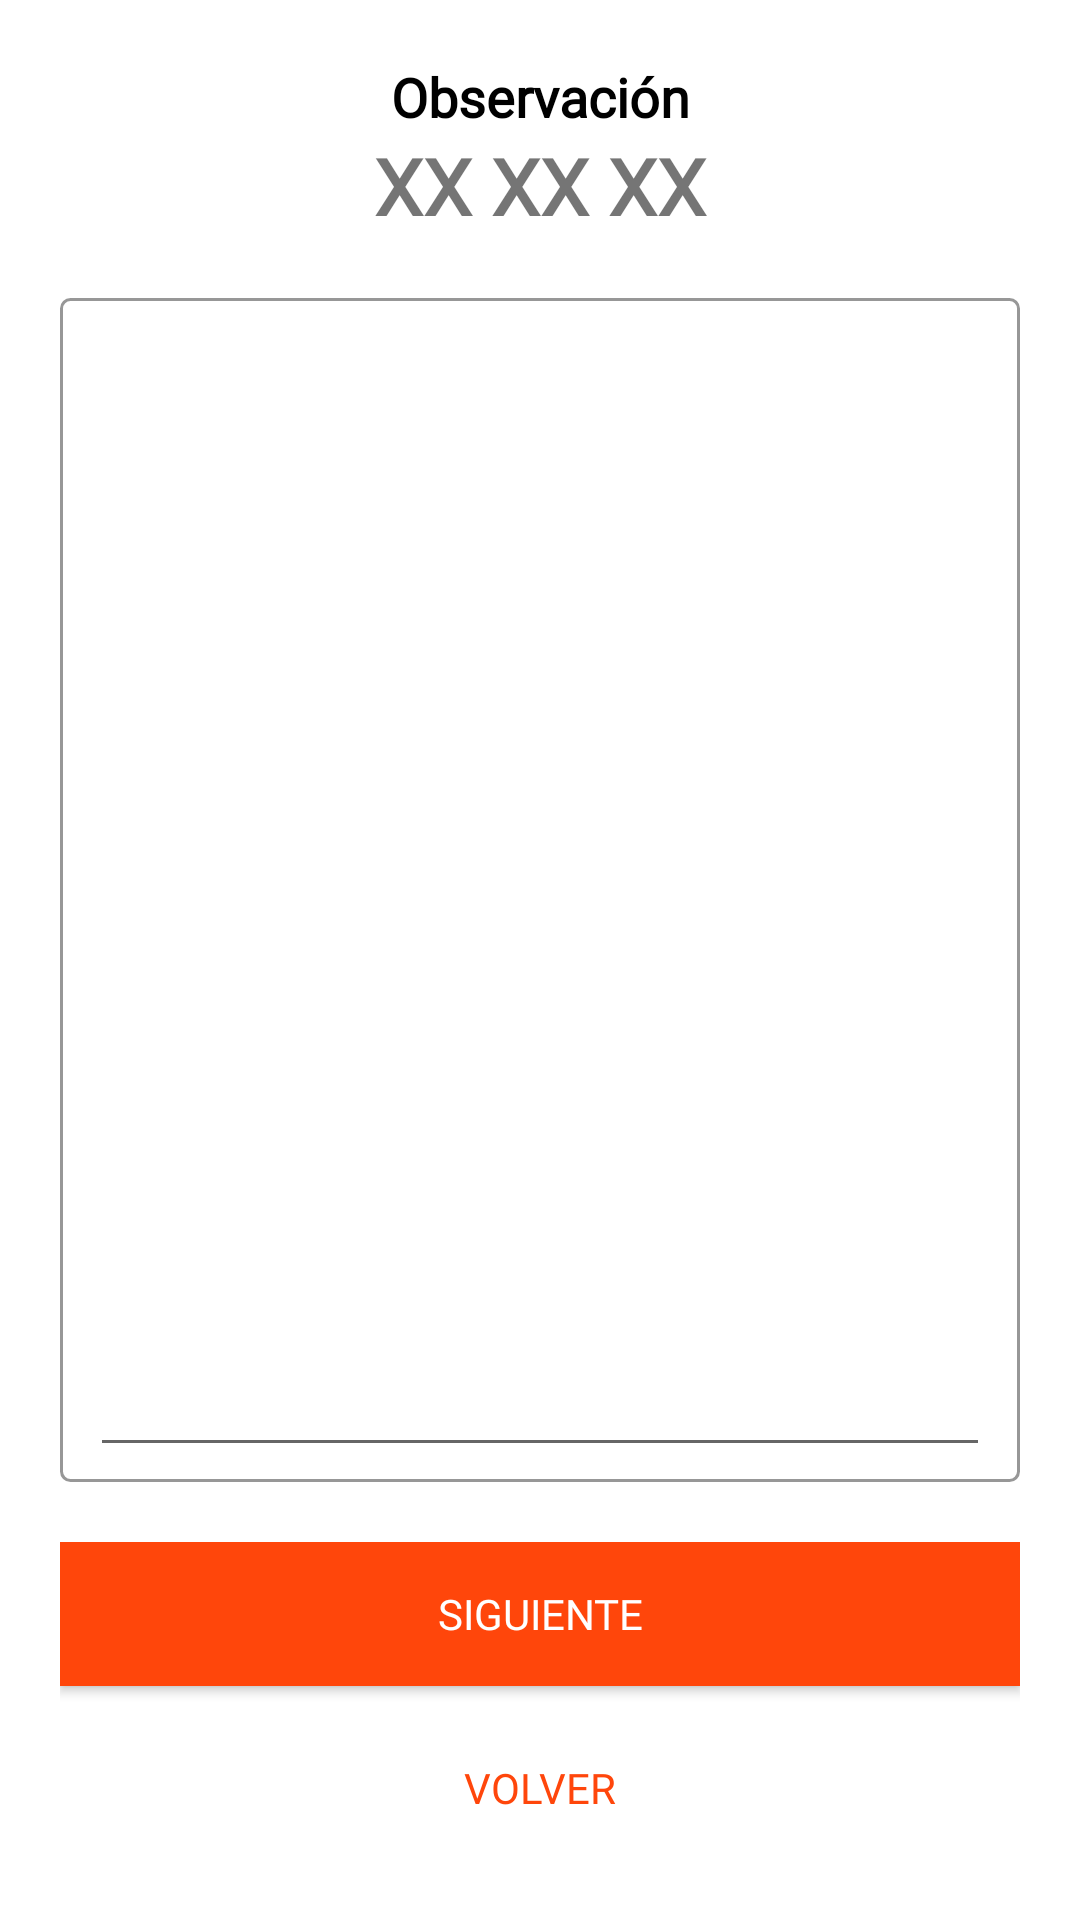

This screen was rendered from an Android layout file. Write that file and the resources it references.
<!-- AndroidManifest.xml: application theme AppTheme -->
<!-- res/layout/activity_encuesta_observacion.xml -->
<?xml version="1.0" encoding="utf-8"?>
<RelativeLayout xmlns:android="http://schemas.android.com/apk/res/android"
    android:layout_width="match_parent"
    android:layout_height="match_parent"
    android:padding="20dp">

    <ScrollView
        android:layout_width="match_parent"
        android:layout_height="match_parent"
        android:fillViewport="true"
        android:layout_above="@id/buttonsContainer">

        <RelativeLayout
            android:layout_width="match_parent"
            android:layout_height="wrap_content"
            android:orientation="vertical">

            <TextView
                android:id="@+id/textViewEncuestaObservacion"
                android:layout_width="match_parent"
                android:layout_height="wrap_content"
                android:gravity="center"
                android:textColor="@color/black"
                android:fontFamily="@font/montserrat_semi_bold"
                android:text="Observación"
                android:textSize="18dp"
                android:textStyle="bold" />

            <TextView
                android:id="@+id/textViewSubtituloEncuestaObservacion"
                android:layout_width="match_parent"
                android:layout_height="wrap_content"
                android:layout_below="@id/textViewEncuestaObservacion"
                android:gravity="center"
                android:text="XX XX XX"
                android:fontFamily="@font/montserrat_semi_bold"
                android:textSize="26dp"
                android:textStyle="bold" />


            
            <com.google.android.material.textfield.TextInputLayout
                android:id="@+id/textFieldObservacion"
                android:layout_width="match_parent"
                android:layout_height="match_parent"
                android:layout_below="@id/textViewSubtituloEncuestaObservacion"
                android:background="@drawable/border_gray"
                android:gravity="center_vertical"
                android:paddingLeft="10dp"
                android:layout_marginTop="20dp"
                android:paddingTop="5dp"
                android:paddingRight="10dp"
                android:paddingBottom="5dp">

                <com.google.android.material.textfield.TextInputEditText
                    android:id="@+id/observacionEscrita"
                    android:layout_width="match_parent"
                    android:layout_height="match_parent"
                    android:fontFamily="@font/montserrat_semi_bold"
                    android:gravity="top"
                    android:inputType="text|textMultiLine"
                    android:maxLength="300" />
            </com.google.android.material.textfield.TextInputLayout>

        </RelativeLayout>
    </ScrollView>

    <LinearLayout
        android:id="@+id/buttonsContainer"
        android:layout_width="match_parent"
        android:layout_height="wrap_content"
        android:layout_marginTop="20dp"
        android:layout_alignParentBottom="true"
        android:orientation="vertical">

        <Button
            android:id="@+id/btnEncuestaObservacionSiguiente"
            android:layout_width="match_parent"
            android:layout_height="wrap_content"
            android:layout_weight="1"
            android:background="@color/colorPrimary"
            android:fontFamily="@font/montserrat_semi_bold"
            android:textColor="@color/white"
            android:text="Siguiente" />

        <Button
            android:layout_marginTop="10dp"
            android:id="@+id/btnEncuestaObservacionVolver"
            android:layout_width="match_parent"
            android:layout_height="wrap_content"
            android:layout_weight="1"
            android:background="@drawable/borderless"
            android:fontFamily="@font/montserrat_semi_bold"
            android:text="volver"
            android:textColor="@color/colorPrimary" />

    </LinearLayout>

</RelativeLayout>
<!-- resources referenced by this layout -->
<resources>
  <color name="black">#000000</color>
  <color name="colorPrimary">#FF460B</color>
  <color name="white">#FFFFFF</color>
  <!-- drawable border_gray (drawable) -->
  <shape xmlns:android="http://schemas.android.com/apk/res/android"
      android:shape="rectangle">
      <corners
          android:radius="3dp" />
      <solid android:color="@color/activityBackground"/>
      <stroke
          android:width="1dp"
          android:color="@color/gray" />
  </shape>
  <!-- drawable borderless (drawable) -->
  <shape xmlns:android="http://schemas.android.com/apk/res/android"
      android:shape="rectangle">
      <corners
          android:radius="3dp" />
      <solid android:color="@color/activityBackground"/>
      <stroke
          android:width="1dp"
          android:color="#00000000"/>
  </shape>
  <style name="AppTheme" parent="Theme.AppCompat.Light.DarkActionBar">
          
          <item name="colorPrimary">@color/colorPrimary</item>
          <item name="colorPrimaryDark">@color/colorPrimaryDark</item>
          <item name="colorAccent">@color/colorAccent</item>
          <item name="android:windowBackground">@color/activityBackground</item>
          <item name="android:colorBackground">@color/activityBackground</item>
      </style>
  <color name="activityBackground">#FFFFFF</color>
  <color name="gray">#979797</color>
  <color name="colorPrimaryDark">#FF270B</color>
  <color name="colorAccent">#C8FF270B</color>
</resources>
